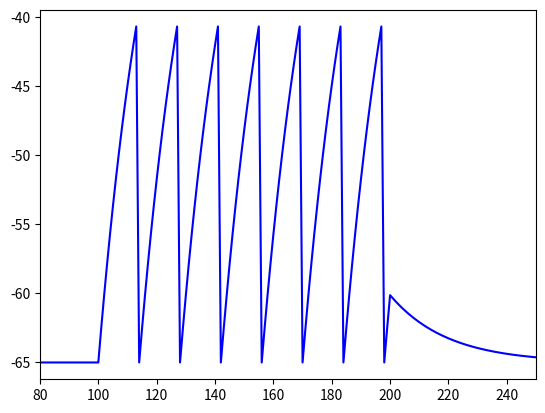

This chart was generated by the following Python code:
import numpy as np
import matplotlib.pyplot as plt

U_REST = -65 # mV
THRESHOLD = -40 #mV
DT = 1 # ms
T_START = 0 # ms
T_END = 6000 # ms
TAU = 20 # ms, membrane time constant
R_M = 100 # MOhm
I_SQUARE_PEAK = 0.5 # nA
u = -65 # mV, starting potential
t = 0
TIME_X = np.arange(T_START, T_END, DT) 

i_input = np.zeros((6000))
i_input[100:200] = I_SQUARE_PEAK

# LIF equation
def du_dt(U_REST, u, R_M, i_input, TAU):
    return (-(u - U_REST) + (R_M * i_input))/TAU


# Euler method
def euler(u, du_dt, DT):
    return u + du_dt*DT


u_trace = np.zeros((6000))
next_u = u
peak_time = []

for t in range(T_END):
    u_trace[t] = next_u
    temp_du_dt = du_dt(U_REST, next_u, R_M, i_input[t], TAU)
    next_u = euler(next_u, temp_du_dt, DT)
    if next_u > THRESHOLD:
        next_u = U_REST
        peak_time.append(t)
    else:
        pass

plt.plot(TIME_X, u_trace,'b-')
plt.xlim(80, 250)
plt.savefig('./test.png')

delta_t_peak = peak_time[1] - peak_time[0]
print(delta_t_peak)
